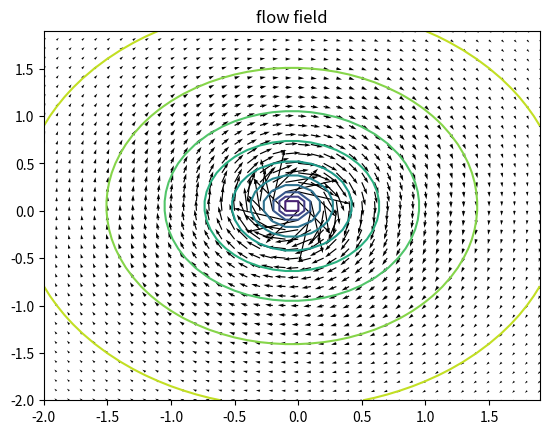

Source code (Python):
import numpy as np
import matplotlib.pyplot as plot

domainWidth = 2;

xMin = -domainWidth
xMax = domainWidth
zMin = -domainWidth
zMax = domainWidth

dx = dz = 0.1

# Create axis' using domain at the defined resolution
xAxis = np.arange( xMin, xMax, dx )
zAxis = np.arange( zMin, zMax, dz )

# We take our 2 axis and then create a grid
x,z = np.meshgrid( xAxis, zAxis )
 

def getVelocitys( streamFunction ):
	dXpsi,dZpsi = np.gradient( streamFunction );
	
	u = dXpsi/dz
	w = -dZpsi/dx
	
	return [u,w]

def getPressureCFs( u,w,Uref ):
	return 1-((u**2 + w**2) / (Uref**2))

# Here is the stream function we defined above
def vortexSF( x0,z0, x,z, Gamma ): 
    return (Gamma/(2*np.pi)) * np.log( np.sqrt( (x-x0)**2 + (z-z0)**2 ) )
 
streamFunction = vortexSF( -0.05,0.05, x,z, 5 );

# We can then get the velocitys from the scalar values of the stream function
u,w = getVelocitys( streamFunction )

plot.figure(69)
plot.title("flow field")
plot.quiver( x, z, u, w )
plot.contour( x, z, streamFunction,10)

plot.show()
